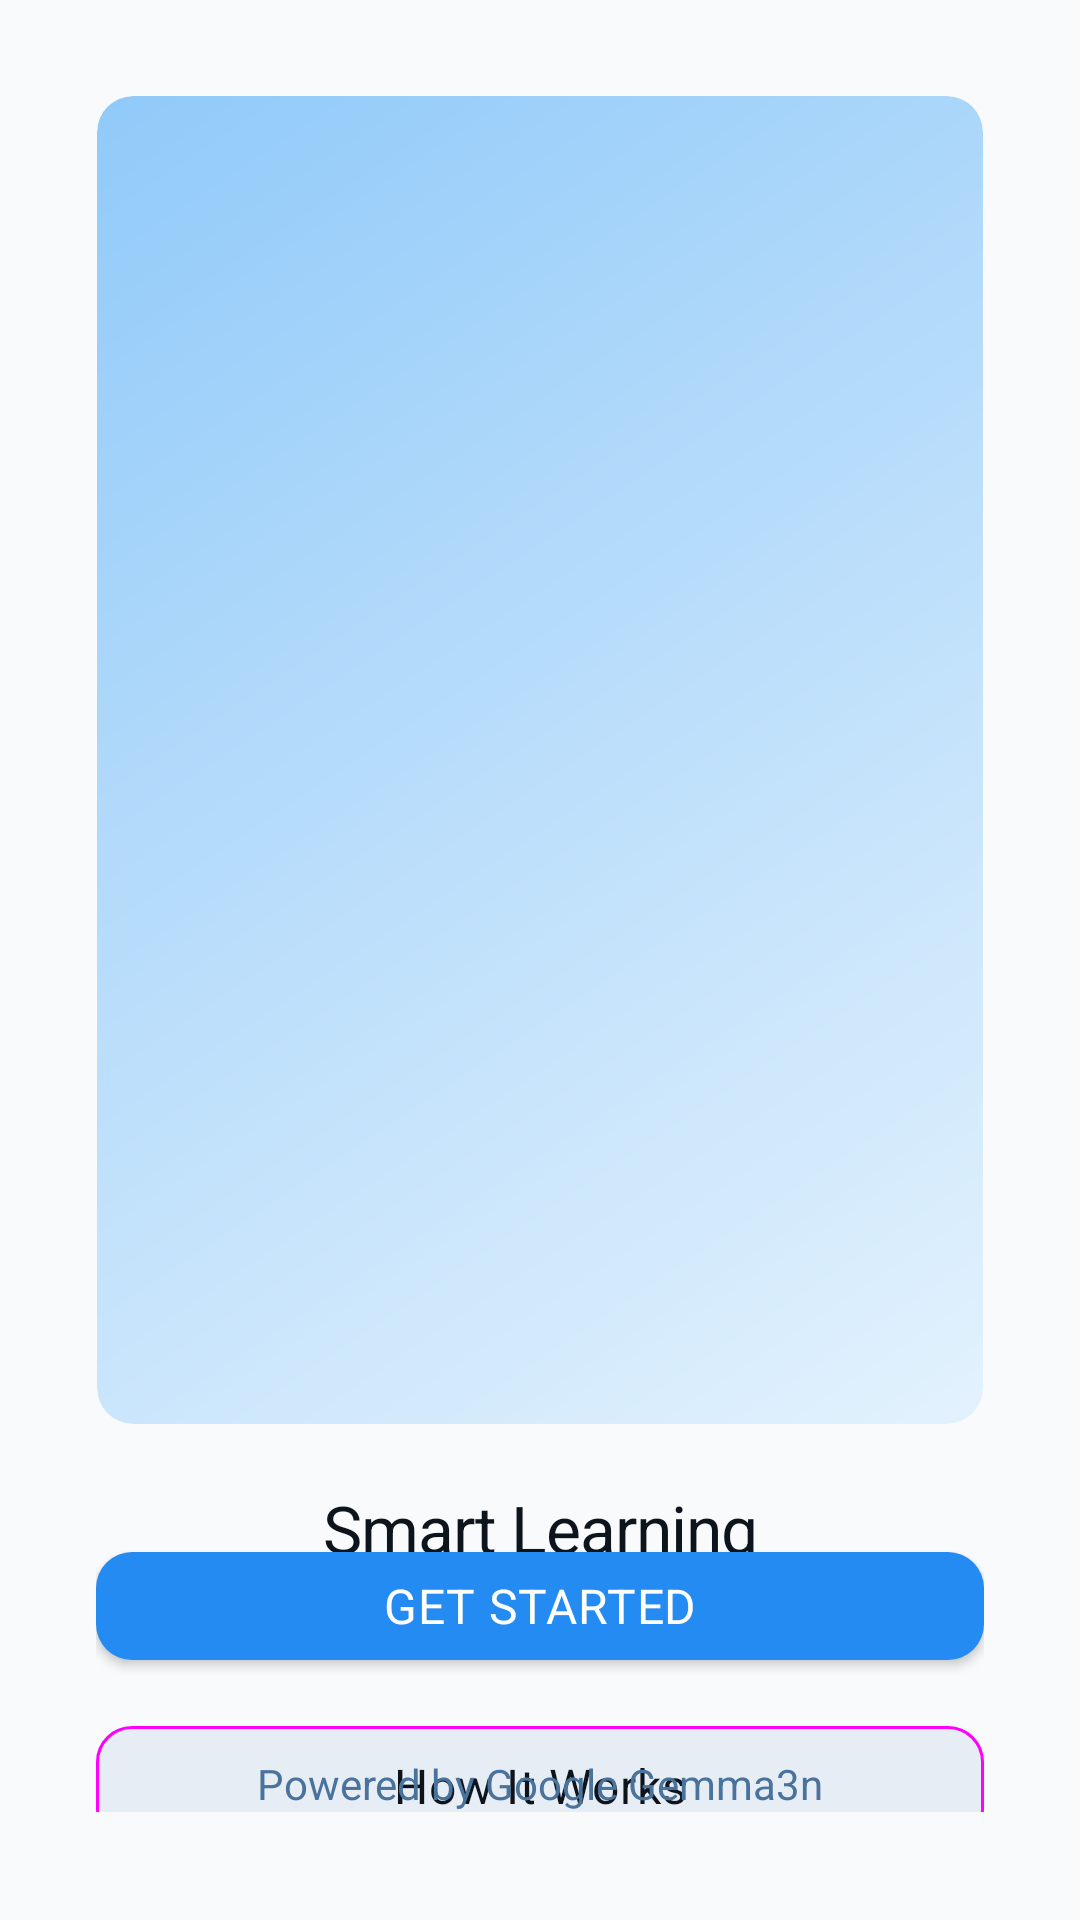

Here is an Android app screen rendered from its layout file. Give the layout XML and the strings, colors and styles it references.
<!-- AndroidManifest.xml: application theme Theme.SmartLearning -->
<!-- res/layout/activity_welcome_fallback.xml -->
<?xml version="1.0" encoding="utf-8"?>
<androidx.constraintlayout.widget.ConstraintLayout xmlns:android="http://schemas.android.com/apk/res/android"
    xmlns:app="http://schemas.android.com/apk/res-auto"
    xmlns:tools="http://schemas.android.com/tools"
    android:layout_width="match_parent"
    android:layout_height="match_parent"
    android:background="@color/slate_50"
    android:padding="16dp">

    
    <androidx.cardview.widget.CardView
        android:id="@+id/heroImageContainer"
        android:layout_width="0dp"
        android:layout_height="0dp"
        android:layout_marginTop="16dp"
        app:cardCornerRadius="12dp"
        app:cardElevation="0dp"
        app:layout_constraintDimensionRatio="2:3"
        app:layout_constraintEnd_toEndOf="parent"
        app:layout_constraintStart_toStartOf="parent"
        app:layout_constraintTop_toTopOf="parent"
        app:layout_constraintWidth_percent="0.9">

        <ImageView
            android:id="@+id/heroImage"
            android:layout_width="match_parent"
            android:layout_height="match_parent"
            android:background="@drawable/welcome_hero_bg"
            android:contentDescription="@string/hero_image_description"
            android:scaleType="centerCrop" />

    </androidx.cardview.widget.CardView>

    
    <TextView
        android:id="@+id/titleText"
        android:layout_width="0dp"
        android:layout_height="wrap_content"
        android:layout_marginTop="20dp"
        android:fontFamily="sans-serif-bold"
        android:gravity="center"
        android:text="@string/app_name"
        android:textColor="@color/text_primary"
        android:textSize="22sp"
        android:letterSpacing="-0.015"
        app:layout_constraintEnd_toEndOf="parent"
        app:layout_constraintStart_toStartOf="parent"
        app:layout_constraintTop_toBottomOf="@id/heroImageContainer" />

    
    <TextView
        android:id="@+id/subtitleText"
        android:layout_width="0dp"
        android:layout_height="wrap_content"
        android:layout_marginTop="4dp"
        android:fontFamily="sans-serif"
        android:gravity="center"
        android:text="@string/welcome_subtitle"
        android:textColor="@color/text_primary"
        android:textSize="16sp"
        app:layout_constraintEnd_toEndOf="parent"
        app:layout_constraintStart_toStartOf="parent"
        app:layout_constraintTop_toBottomOf="@id/titleText" />

    
    <LinearLayout
        android:id="@+id/buttonsContainer"
        android:layout_width="0dp"
        android:layout_height="wrap_content"
        android:layout_marginTop="12dp"
        android:layout_marginBottom="16dp"
        android:orientation="vertical"
        android:paddingHorizontal="16dp"
        app:layout_constraintBottom_toTopOf="@id/copyrightContainer"
        app:layout_constraintEnd_toEndOf="parent"
        app:layout_constraintStart_toStartOf="parent"
        app:layout_constraintTop_toBottomOf="@id/subtitleText">

        
        <com.google.android.material.button.MaterialButton
            android:id="@+id/getStartedButton"
            android:layout_width="match_parent"
            android:layout_height="48dp"
            android:layout_marginBottom="12dp"
            android:fontFamily="sans-serif-bold"
            android:text="@string/get_started"
            android:textColor="@color/white"
            android:textSize="16sp"
            android:letterSpacing="0.015"
            app:cornerRadius="12dp"
            app:backgroundTint="@color/primary_blue" />

        
        <com.google.android.material.button.MaterialButton
            android:id="@+id/howItWorksButton"
            android:layout_width="match_parent"
            android:layout_height="48dp"
            android:fontFamily="sans-serif-bold"
            android:text="@string/how_it_works"
            android:textColor="@color/text_primary"
            android:textSize="16sp"
            android:letterSpacing="0.015"
            app:cornerRadius="12dp"
            app:backgroundTint="@color/button_secondary"
            style="@style/Widget.Material3.Button.OutlinedButton" />

    </LinearLayout>

    
    <LinearLayout
        android:id="@+id/copyrightContainer"
        android:layout_width="0dp"
        android:layout_height="wrap_content"
        android:orientation="vertical"
        android:paddingHorizontal="16dp"
        app:layout_constraintBottom_toBottomOf="parent"
        app:layout_constraintEnd_toEndOf="parent"
        app:layout_constraintStart_toStartOf="parent">

        <TextView
            android:id="@+id/copyrightText"
            android:layout_width="match_parent"
            android:layout_height="wrap_content"
            android:fontFamily="sans-serif"
            android:gravity="center"
            android:text="@string/copyright_text"
            android:textColor="@color/text_secondary"
            android:textSize="14sp" />

        <View
            android:layout_width="match_parent"
            android:layout_height="20dp"
            android:background="@color/slate_50" />

    </LinearLayout>

</androidx.constraintlayout.widget.ConstraintLayout>
<!-- resources referenced by this layout -->
<resources>
  <color name="button_secondary">#E7EDF4</color>
  <color name="primary_blue">#248BF3</color>
  <color name="slate_50">#F8FAFC</color>
  <color name="text_primary">#0D141C</color>
  <color name="text_secondary">#49739C</color>
  <color name="white">#FFFFFFFF</color>
  <!-- drawable welcome_hero_bg (drawable) -->
  <?xml version="1.0" encoding="utf-8"?>
  <shape xmlns:android="http://schemas.android.com/apk/res/android"
      android:shape="rectangle">
      
      <gradient
          android:angle="135"
          android:startColor="#E3F2FD"
          android:centerColor="#BBDEFB"
          android:endColor="#90CAF9"
          android:type="linear" />
      
      
      <corners android:radius="12dp" />
      
  </shape>
  <string name="app_name">Smart Learning</string>
  <string name="copyright_text">Powered by Google Gemma3n</string>
  <string name="get_started">Get Started</string>
  <string name="hero_image_description">Smart Learning Hero Image</string>
  <string name="how_it_works">How It Works</string>
  <string name="welcome_subtitle">Learn with AI. Anytime. Anywhere.</string>
  <style name="Theme.SmartLearning" parent="Theme.MaterialComponents.Light.NoActionBar">
          
          <item name="colorPrimary">@color/primary_blue</item>
          <item name="colorPrimaryVariant">@color/primary_blue</item>
          <item name="colorOnPrimary">@color/white</item>
          
          <item name="colorSecondary">@color/button_secondary</item>
          <item name="colorSecondaryVariant">@color/text_secondary</item>
          <item name="colorOnSecondary">@color/text_primary</item>
          
          <item name="android:statusBarColor" tools:targetApi="l">@color/primary_blue</item>
          
          <item name="android:colorBackground">@color/slate_50</item>
          <item name="colorSurface">@color/white</item>
          <item name="colorOnSurface">@color/text_primary</item>
          
          <item name="android:textColorPrimary">@color/text_primary</item>
          <item name="android:textColorSecondary">@color/text_secondary</item>
          
      </style>
</resources>
